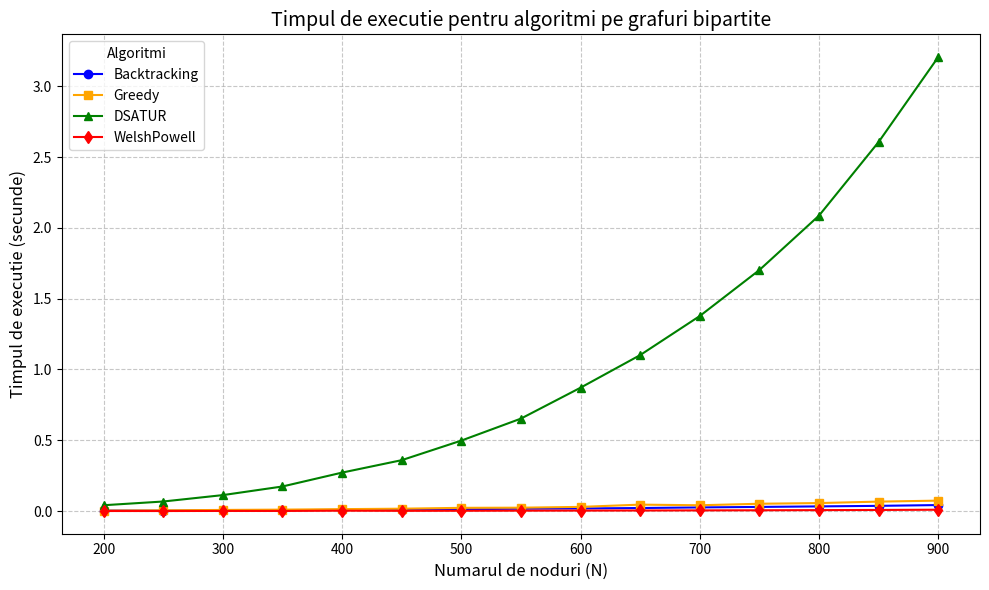

Recreate this plot in Python.
import matplotlib.pyplot as plt

# datele din raport
nodes = [200, 250, 300, 350, 400, 450, 500, 550, 600, 650, 700, 750, 800, 850, 900]
backtracking_times = [0.0042, 0.0031, 0.0046, 0.0065, 0.0086, 0.0103, 0.0133, 0.0169, 0.0187, 0.0217, 0.0261, 0.0295, 0.0333, 0.0371, 0.0427]
greedy_times = [0.0035, 0.0055, 0.0083, 0.0105, 0.0139, 0.0170, 0.0231, 0.0241, 0.0298, 0.0457, 0.0413, 0.0519, 0.0568, 0.0670, 0.0740]
dsatur_times = [0.0415, 0.0678, 0.1130, 0.1739, 0.2719, 0.3597, 0.4979, 0.6532, 0.8715, 1.1017, 1.3777, 1.7025, 2.0868, 2.6067, 3.2064]
welshpowell_times = [0.0008, 0.0006, 0.0013, 0.0012, 0.0031, 0.0020, 0.0025, 0.0032, 0.0037, 0.0043, 0.0051, 0.0059, 0.0070, 0.0082, 0.0098]

plt.figure(figsize=(10, 6))

plt.plot(nodes, backtracking_times, marker='o', label='Backtracking', color='blue')
plt.plot(nodes, greedy_times, marker='s', label='Greedy', color='orange')
plt.plot(nodes, dsatur_times, marker='^', label='DSATUR', color='green')
plt.plot(nodes, welshpowell_times, marker='d', label='WelshPowell', color='red')

plt.title("Timpul de executie pentru algoritmi pe grafuri bipartite", fontsize=14)
plt.xlabel("Numarul de noduri (N)", fontsize=12)
plt.ylabel("Timpul de executie (secunde)", fontsize=12)
plt.legend(title="Algoritmi")
plt.grid(True, linestyle='--', alpha=0.7)
plt.tight_layout()

plt.show()
